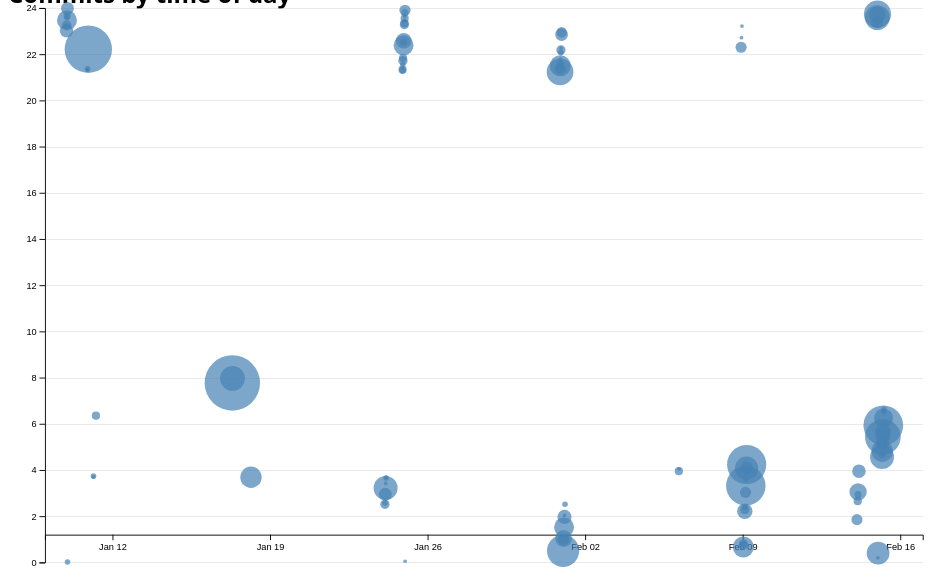
D3 v7 page, settled after 480 driven frames (8 s of simulated time); the page loaded 1 data file(s).


// ── ../global.js
console.log('IT’S ALIVE!');

function $$(selector, context = document) {
  return Array.from(context.querySelectorAll(selector));
}

// let navLinks = $$("nav a");

// let currentLink = navLinks.find(
//     (a) => a.host === location.host && a.pathname === location.pathname
//   );

// if (currentLink) {
//     // or if (currentLink !== undefined)
// currentLink.classList.add('current');
// }

let pages = [
    { url: 'index.html', title: 'Home' },
    { url: 'projects/', title: 'Projects' },
    { url: 'resume/', title: 'Resume' },
    { url: 'contact/', title: 'Contact' },
    { url: 'meta/', title: 'Meta' },
    { url: 'https://github.com/khraghuvanshi', title: 'GitHub' },
  ];

let nav = document.createElement('nav');
document.body.prepend(nav);

const ARE_WE_HOME = document.documentElement.classList.contains('home');

for (let p of pages) {
  let url = p.url;
  let title = p.title;
  url = !ARE_WE_HOME && !url.startsWith('http') ? '../' + url : url;
  let a = document.createElement('a');
  a.href = url;
  a.textContent = title;

  if (a.host === location.host && a.pathname === location.pathname) {
    a.classList.add('current');
  }
  
  if (a.host !== location.host) {
    a.target = '_blank';
  }

  nav.append(a);

}

document.body.insertAdjacentHTML(
  'afterbegin',
  `
    <label class="color-scheme">
      Theme:
      <select>
        <option value="light dark" selected>Automatic</option>
        <option value="light">Light</option>
        <option value="dark">Dark</option>
      </select>
    </label>
  `
);

let select = document.querySelector(".color-scheme select");

if ("colorScheme" in localStorage) {
  let savedTheme = localStorage.colorScheme;
  document.documentElement.style.setProperty('color-scheme', savedTheme);
  select.value = savedTheme; // Update the dropdown to match
}

select.addEventListener('input', function (event) {
  let theme = event.target.value;
  console.log('color scheme changed to', theme);
  document.documentElement.style.setProperty('color-scheme', theme);
  localStorage.colorScheme = theme;
});


export async function fetchJSON(url) {
  try {
      // Fetch the JSON file from the given URL
      const response = await fetch(url);

      if (!response.ok) {
        throw new Error(`Failed to fetch projects: ${response.statusText}`);
    }

      const data = await response.json();
      return data; 


  } catch (error) {
      console.error('Error fetching or parsing JSON data:', error);
  }
}

export function renderProjects(projects, containerElement, headingLevel = 'h2') {

  if (!containerElement) {
    console.error("Invalid container element.");
    return;
  }

  containerElement.innerHTML = '';
  if (!Array.isArray(projects) || projects.length === 0) {
    containerElement.innerHTML = '<p>No projects available.</p>';
    return;
  }

  projects.forEach(project => {
    const article = document.createElement('article');

    // Ensuring missing data doesn't break rendering
    const title = project.title || 'Untitled Project';
    const image = project.image ? `<img src="${project.image}" alt="${title}">` : '';
    const description = project.description || 'No description available.';
    const year = project.year ? `<span class="project-year">${project.year}</span>` : '';

    article.innerHTML = `
      <${headingLevel}>${title}</${headingLevel}>
      ${image}
      <div class = "project-info">
        ${year}
        <p>${description}</p>
      </div>
    `;

    containerElement.appendChild(article);
  });

  // projects.forEach(project => {
  //   const article = document.createElement('article');

  //   article.innerHTML = `
  //   <h3>${project.title}</h3>
  //   <img src="${project.image}" alt="${project.title}">
  //   <p>${project.description}</p>`;
  // });

  // containerElement.appendChild(article);
  
}

export async function fetchGitHubData(username) {
  return fetchJSON(`https://api.github.com/users/khraghuvanshi`);
}





// ── main.js
let data = [];
let commits = d3.groups(data, (d) => d.commit);

async function loadData() {
    data = await d3.csv('loc.csv', (row) => ({
        ...row,
        line: Number(row.line), // or just +row.line
        depth: Number(row.depth),
        length: Number(row.length),
        date: new Date(row.date + 'T00:00' + row.timezone),
        datetime: new Date(row.datetime),
      }));
    processCommits();
    displayStats();
    createScatterplot();
}

function processCommits() {
    commits = d3
      .groups(data, (d) => d.commit) // Group data by commit
      .map(([commit, lines]) => {
        let first = lines[0];
        let { author, date, time, timezone, datetime } = first;
  
        // Construct the commit object with basic and derived information
        let ret = {
          id: commit,
          url: 'https://github.com/YOUR_REPO/commit/' + commit,
          author,
          date,
          time,
          timezone,
          datetime,
          hourFrac: datetime.getHours() + datetime.getMinutes() / 60,  // Calculate fractional hour
          totalLines: lines.length,  // Number of lines modified in this commit
        };
  
        // Optionally hide the lines array
        Object.defineProperty(ret, 'lines', {
          value: lines,
          writable: false, // Prevent changes
          enumerable: false, // Hide in normal printing
          configurable: false, // Can't redefine or delete this property
        });
  
        return ret;
      });
    }

function displayStats() {
  processCommits(); // Process commit data

  const dl = d3.select('#stats').append('dl').attr('class', 'stats');

  // Total Lines of Code
  dl.append('dt').html('Total <abbr title="Lines of code">LOC</abbr>');
  dl.append('dd').text(data.length);

  // Total Commits
  dl.append('dt').text('Total commits');
  dl.append('dd').text(commits.length);

  // Number of Files
  const numFiles = d3.group(data, (d) => d.file).size;
  dl.append('dt').text('Total files');
  dl.append('dd').text(numFiles);

  // Maximum File Length
  const maxFileLength = d3.max(data, (d) => d.line);
  dl.append('dt').text('Longest file (in lines)');
  dl.append('dd').text(maxFileLength);

  // Average File Length
  const fileLengths = d3.rollups(
    data,
    (v) => d3.max(v, (d) => d.line),
    (d) => d.file
  );
  const avgFileLength = d3.mean(fileLengths, (d) => d[1]);
  dl.append('dt').text('Average file length (in lines)');
  dl.append('dd').text(avgFileLength.toFixed(2));

  // Deepest Line
  const maxDepth = d3.max(data, (d) => d.depth);
  dl.append('dt').text('Maximum depth');
  dl.append('dd').text(maxDepth);
}

let xScale, yScale, brushSelection = null;

function createScatterplot() {
    const width = 1000;
    const height = 600;
    const margin = { top: 10, right: 10, bottom: 30, left: 40 };

    const usableArea = {
        top: margin.top,
        right: width - margin.right,
        bottom: height - margin.bottom,
        left: margin.left,
        width: width - margin.left - margin.right,
        height: height - margin.top - margin.bottom,
      };

    const svg = d3
        .select('#chart')
        .append('svg')
        .attr('viewBox', `0 0 ${width} ${height}`)
        .style('overflow', 'visible');

    // X Scale: Time Scale for Date
    const xScale = d3
        .scaleTime()
        .domain(d3.extent(commits, (d) => d.datetime))
        .range([usableArea.left, usableArea.right])
        .nice();

    // Y Scale: Linear Scale for Hour Fraction
    const yScale = d3.scaleLinear().domain([0, 24]).range([height, 0]);

    const [minLines, maxLines] = d3.extent(commits, (d) => d.totalLines);

    // Create a square root scale for the radius
    const rScale = d3
        .scaleSqrt() // Change only this line
        .domain([minLines, maxLines])
        .range([2, 30]);

    const gridlines = svg
        .append('g')
        .attr('class', 'gridlines')
        .attr('transform', `translate(${usableArea.left}, 0)`);

// Create gridlines as an axis with no labels and full-width ticks
    gridlines.call(d3.axisLeft(yScale).tickFormat('').tickSize(-usableArea.width));

    const sortedCommits = d3.sort(commits, (d) => -d.totalLines);

    // Draw Dots
    const dots = svg.append('g').attr('class', 'dots');

    dots
        .selectAll('circle')
        .data(sortedCommits)
        .join('circle')
        .attr('cx', (d) => xScale(d.datetime))
        .attr('cy', (d) => yScale(d.hourFrac))
        .attr('r', (d) => rScale(d.totalLines))
        .attr('fill', 'steelblue')
        .style('fill-opacity', 0.7)
        .on('mouseenter', (event, commit) => {
            d3.select(event.currentTarget).style('fill-opacity', 1);
            updateTooltipContent(commit);
            updateTooltipVisibility(true);
            updateTooltipPosition(event);
        })
        .on('mouseleave', () => {
            d3.select(event.currentTarget).style('fill-opacity', 0.7);
            updateTooltipContent({});
            updateTooltipVisibility(false);
        })
        .on('mousemove', (event) => {
            updateTooltipPosition(event);
        });

    const xAxis = d3.axisBottom(xScale);
    const yAxis = d3.axisLeft(yScale);
    
        // Add X axis
    svg
        .append('g')
        .attr('transform', `translate(0, ${usableArea.bottom})`)
        .call(xAxis);
    
        // Add Y axis
    svg
        .append('g')
        .attr('transform', `translate(${usableArea.left}, 0)`)
        .call(yAxis);

    brushSelector(svg);
}

function brushSelector(svg) {
    const brush = d3.brush()
        .on('start brush end', brushed);

    svg.call(brush);

    // Raise dots above the brush overlay
    svg.selectAll('.dots, .overlay ~ *').raise();
}

// Brushing event handler
function brushed(event) {
    brushSelection = event.selection;
    updateSelection();
}

// Check if commit is within the brush selection
function isCommitSelected(commit) {
    if (!brushSelection) return false;

    const min = { x: brushSelection[0][0], y: brushSelection[0][1] };
    const max = { x: brushSelection[1][0], y: brushSelection[1][1] };
    const x = xScale(commit.datetime);
    const y = yScale(commit.hourFrac);

    return x >= min.x && x <= max.x && y >= min.y && y <= max.y;
}

// Update selected dots and stats
function updateSelection() {
    d3.selectAll('circle').classed('selected', (d) => isCommitSelected(d));
    updateSelectionCount();
    updateLanguageBreakdown();
}

// Update the selection count
function updateSelectionCount() {
    const selectedCommits = brushSelection ? commits.filter(isCommitSelected) : [];
    const countElement = document.getElementById('selection-count');
    countElement.textContent = `${selectedCommits.length || 'No'} commits selected`;
}

// Update the language breakdown
function updateLanguageBreakdown() {
    const selectedCommits = brushSelection 
    ? commits.filter(isCommitSelected) 
    : [];
    const container = document.getElementById('language-breakdown');

    if (selectedCommits.length === 0) {
        container.innerHTML = '';
        return;
    }

    const requiredCommits = selectedCommits.length ? selectedCommits : commits;
    const lines = requiredCommits.flatMap((d) => d.lines);

    // Count lines per language
    const breakdown = d3.rollup(
        lines,
        (v) => v.length,
        (d) => d.type
    );

    container.innerHTML = '';

    for (const [language, count] of breakdown) {
        const proportion = count / lines.length;
        const formatted = d3.format('.1~%')(proportion);

        container.innerHTML += `
            <dt>${language}</dt>
            <dd>${count} lines (${formatted})</dd>
        `;
    }
}

function updateTooltipContent(commit) {
    const link = document.getElementById('commit-link');
    const date = document.getElementById('commit-date');

    if (!commit.id) return;

    link.href = commit.url;
    link.textContent = commit.id;
    date.textContent = commit.datetime?.toLocaleString('en', { dateStyle: 'full' });
}

function updateTooltipVisibility(isVisible) {
    const tooltip = document.getElementById('commit-tooltip');
    tooltip.hidden = !isVisible;
}

function updateTooltipPosition(event) {
    const tooltip = document.getElementById('commit-tooltip');
    tooltip.style.left = `${event.clientX + 10}px`;
    tooltip.style.top = `${event.clientY + 10}px`;
}

document.addEventListener('DOMContentLoaded', async () => {
  await loadData();
});

### data: loc.csv
file, line, type, commit, author, date, time, timezone, datetime, depth, length
style.css, 1, css, 59c367f6, Khushi Raghuvanshi, 2025-01-16, 23:46:22, -08:00, 2025-01-16T23:46:22-08:00, 0, 5
style.css, 2, css, cdfe63bd, Khushi Raghuvanshi, 2025-01-24, 15:38:55, -08:00, 2025-01-24T15:38:55-08:00, 0, 24
style.css, 3, css, 59c367f6, Khushi Raghuvanshi, 2025-01-16, 23:46:22, -08:00, 2025-01-16T23:46:22-08:00, 0, 63
style.css, 4, css, 59c367f6, Khushi Raghuvanshi, 2025-01-16, 23:46:22, -08:00, 2025-01-16T23:46:22-08:00, 0, 76
style.css, 5, css, 59c367f6, Khushi Raghuvanshi, 2025-01-16, 23:46:22, -08:00, 2025-01-16T23:46:22-08:00, 0, 0
style.css, 6, css, 59c367f6, Khushi Raghuvanshi, 2025-01-16, 23:46:22, -08:00, 2025-01-16T23:46:22-08:00, 0, 0
style.css, 7, css, 1a465b3c, Khushi Raghuvanshi, 2025-01-24, 14:23:37, -08:00, 2025-01-24T14:23:37-08:00, 0, 36
style.css, 8, css, a7193ce1, Khushi Raghuvanshi, 2025-01-31, 17:58:34, -08:00, 2025-01-31T17:58:34-08:00, 0, 0
style.css, 9, css, a7193ce1, Khushi Raghuvanshi, 2025-01-31, 17:58:34, -08:00, 2025-01-31T17:58:34-08:00, 0, 6
style.css, 10, css, a7193ce1, Khushi Raghuvanshi, 2025-01-31, 17:58:34, -08:00, 2025-01-31T17:58:34-08:00, 0, 40
style.css, 11, css, a7193ce1, Khushi Raghuvanshi, 2025-01-31, 17:58:34, -08:00, 2025-01-31T17:58:34-08:00, 0, 55
style.css, 12, css, a7193ce1, Khushi Raghuvanshi, 2025-01-31, 17:58:34, -08:00, 2025-01-31T17:58:34-08:00, 0, 43
style.css, 13, css, a7193ce1, Khushi Raghuvanshi, 2025-01-31, 17:58:34, -08:00, 2025-01-31T17:58:34-08:00, 0, 0
style.css, 14, css, a7193ce1, Khushi Raghuvanshi, 2025-01-31, 17:58:34, -08:00, 2025-01-31T17:58:34-08:00, 0, 0
style.css, 15, css, a7193ce1, Khushi Raghuvanshi, 2025-01-31, 17:58:34, -08:00, 2025-01-31T17:58:34-08:00, 0, 15
style.css, 16, css, a7193ce1, Khushi Raghuvanshi, 2025-01-31, 17:58:34, -08:00, 2025-01-31T17:58:34-08:00, 0, 68
style.css, 17, css, a7193ce1, Khushi Raghuvanshi, 2025-01-31, 17:58:34, -08:00, 2025-01-31T17:58:34-08:00, 0, 0
style.css, 18, css, a7193ce1, Khushi Raghuvanshi, 2025-01-31, 17:58:34, -08:00, 2025-01-31T17:58:34-08:00, 0, 0
style.css, 19, css, 1a465b3c, Khushi Raghuvanshi, 2025-01-24, 14:23:37, -08:00, 2025-01-24T14:23:37-08:00, 0, 4
style.css, 20, css, 1a465b3c, Khushi Raghuvanshi, 2025-01-24, 14:23:37, -08:00, 2025-01-24T14:23:37-08:00, 0, 24
style.css, 21, css, 1a465b3c, Khushi Raghuvanshi, 2025-01-24, 14:23:37, -08:00, 2025-01-24T14:23:37-08:00, 0, 26
style.css, 22, css, 1a465b3c, Khushi Raghuvanshi, 2025-01-24, 14:23:37, -08:00, 2025-01-24T14:23:37-08:00, 0, 39
style.css, 23, css, 1a465b3c, Khushi Raghuvanshi, 2025-01-24, 14:23:37, -08:00, 2025-01-24T14:23:37-08:00, 0, 0
style.css, 24, css, 1a465b3c, Khushi Raghuvanshi, 2025-01-24, 14:23:37, -08:00, 2025-01-24T14:23:37-08:00, 0, 0
style.css, 25, css, 1a465b3c, Khushi Raghuvanshi, 2025-01-24, 14:23:37, -08:00, 2025-01-24T14:23:37-08:00, 0, 6
style.css, 26, css, 1a465b3c, Khushi Raghuvanshi, 2025-01-24, 14:23:37, -08:00, 2025-01-24T14:23:37-08:00, 0, 33
style.css, 27, css, 1a465b3c, Khushi Raghuvanshi, 2025-01-24, 14:23:37, -08:00, 2025-01-24T14:23:37-08:00, 0, 0
style.css, 28, css, 1a465b3c, Khushi Raghuvanshi, 2025-01-24, 14:23:37, -08:00, 2025-01-24T14:23:37-08:00, 0, 0
style.css, 29, css, 1a465b3c, Khushi Raghuvanshi, 2025-01-24, 14:23:37, -08:00, 2025-01-24T14:23:37-08:00, 0, 13
style.css, 30, css, 1a465b3c, Khushi Raghuvanshi, 2025-01-24, 14:23:37, -08:00, 2025-01-24T14:23:37-08:00, 0, 45
style.css, 31, css, 1a465b3c, Khushi Raghuvanshi, 2025-01-24, 14:23:37, -08:00, 2025-01-24T14:23:37-08:00, 0, 20
style.css, 32, css, 1a465b3c, Khushi Raghuvanshi, 2025-01-24, 14:23:37, -08:00, 2025-01-24T14:23:37-08:00, 0, 0
style.css, 33, css, 1a465b3c, Khushi Raghuvanshi, 2025-01-24, 14:23:37, -08:00, 2025-01-24T14:23:37-08:00, 0, 0
style.css, 34, css, 1a465b3c, Khushi Raghuvanshi, 2025-01-24, 14:23:37, -08:00, 2025-01-24T14:23:37-08:00, 0, 12
style.css, 35, css, 1a465b3c, Khushi Raghuvanshi, 2025-01-24, 14:23:37, -08:00, 2025-01-24T14:23:37-08:00, 0, 53
style.css, 36, css, 1a465b3c, Khushi Raghuvanshi, 2025-01-24, 14:23:37, -08:00, 2025-01-24T14:23:37-08:00, 0, 0
style.css, 37, css, 1a465b3c, Khushi Raghuvanshi, 2025-01-24, 14:23:37, -08:00, 2025-01-24T14:23:37-08:00, 0, 0
style.css, 38, css, 1a465b3c, Khushi Raghuvanshi, 2025-01-24, 14:23:37, -08:00, 2025-01-24T14:23:37-08:00, 0, 0
style.css, 39, css, 189c6217, Khushi Raghuvanshi, 2025-01-09, 15:16:48, -08:00, 2025-01-09T15:16:48-08:00, 0, 5
style.css, 40, css, 189c6217, Khushi Raghuvanshi, 2025-01-09, 15:16:48, -08:00, 2025-01-09T15:16:48-08:00, 0, 44
style.css, 41, css, 189c6217, Khushi Raghuvanshi, 2025-01-09, 15:16:48, -08:00, 2025-01-09T15:16:48-08:00, 0, 43
style.css, 42, css, 189c6217, Khushi Raghuvanshi, 2025-01-09, 15:16:48, -08:00, 2025-01-09T15:16:48-08:00, 0, 1
style.css, 43, css, 189c6217, Khushi Raghuvanshi, 2025-01-09, 15:16:48, -08:00, 2025-01-09T15:16:48-08:00, 0, 24
style.css, 44, css, 59c367f6, Khushi Raghuvanshi, 2025-01-16, 23:46:22, -08:00, 2025-01-16T23:46:22-08:00, 0, 15
style.css, 45, css, 59c367f6, Khushi Raghuvanshi, 2025-01-16, 23:46:22, -08:00, 2025-01-16T23:46:22-08:00, 0, 19
style.css, 46, css, 59c367f6, Khushi Raghuvanshi, 2025-01-16, 23:46:22, -08:00, 2025-01-16T23:46:22-08:00, 0, 18
style.css, 47, css, 59c367f6, Khushi Raghuvanshi, 2025-01-16, 23:46:22, -08:00, 2025-01-16T23:46:22-08:00, 0, 0
style.css, 48, css, 59c367f6, Khushi Raghuvanshi, 2025-01-16, 23:46:22, -08:00, 2025-01-16T23:46:22-08:00, 0, 0
style.css, 49, css, 59c367f6, Khushi Raghuvanshi, 2025-01-16, 23:46:22, -08:00, 2025-01-16T23:46:22-08:00, 0, 3
style.css, 50, css, 59c367f6, Khushi Raghuvanshi, 2025-01-16, 23:46:22, -08:00, 2025-01-16T23:46:22-08:00, 0, 13
style.css, 51, css, 59c367f6, Khushi Raghuvanshi, 2025-01-16, 23:46:22, -08:00, 2025-01-16T23:46:22-08:00, 0, 19
style.css, 52, css, 59c367f6, Khushi Raghuvanshi, 2025-01-16, 23:46:22, -08:00, 2025-01-16T23:46:22-08:00, 0, 24
style.css, 53, css, 59c367f6, Khushi Raghuvanshi, 2025-01-16, 23:46:22, -08:00, 2025-01-16T23:46:22-08:00, 0, 26
… [head cut at 6 KiB]